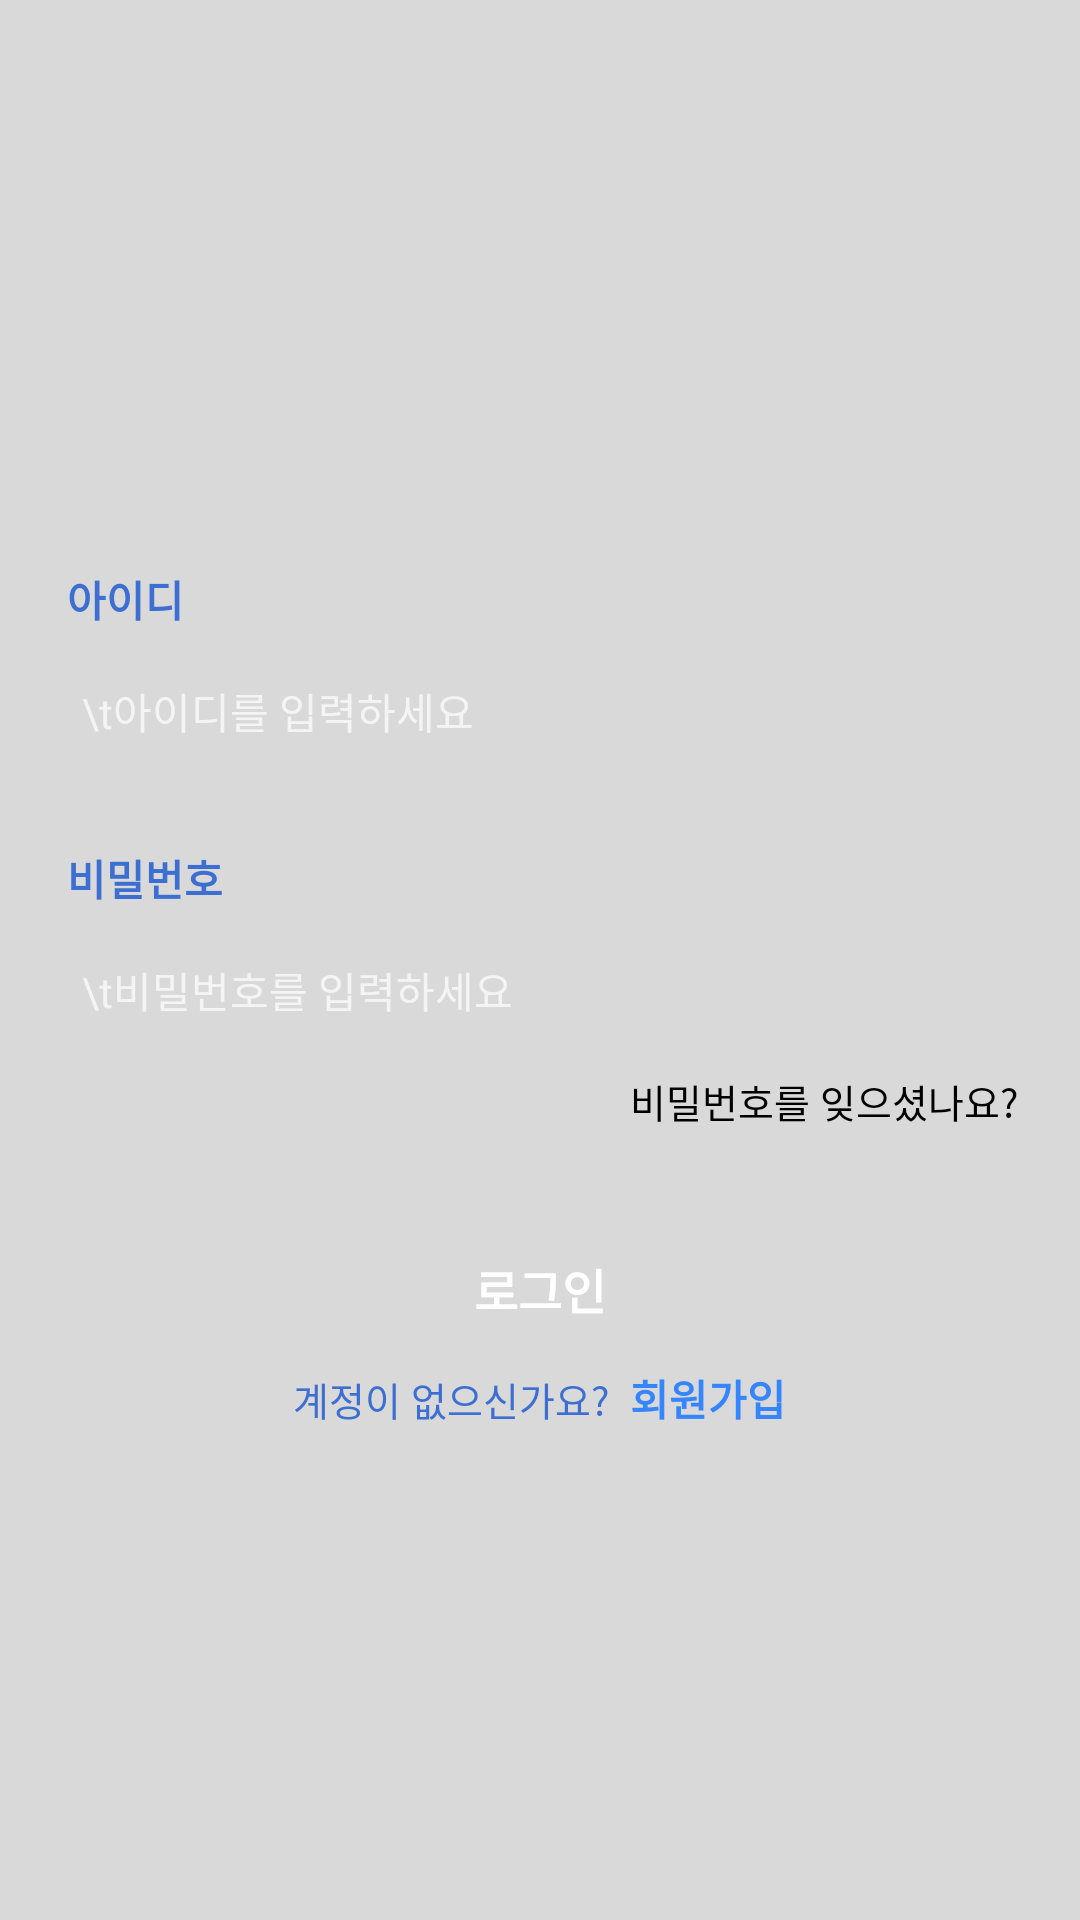

Produce the Android XML layout that renders to this screen, including the resource entries it uses.
<!-- AndroidManifest.xml: application theme Theme.Design.NoActionBar -->
<!-- res/layout/fragment_login.xml -->
<?xml version="1.0" encoding="utf-8"?>
<LinearLayout
    xmlns:android="http://schemas.android.com/apk/res/android"
    xmlns:tools="http://schemas.android.com/tools"
    android:layout_width="match_parent"
    android:layout_height="match_parent"
    android:gravity="center"
    android:orientation="vertical"
    android:background="@color/transparent"
    tools:context=".fragments.LoginFragment">

    <LinearLayout
        android:layout_width="wrap_content"
        android:layout_height="wrap_content"
        android:layout_gravity="center"
        android:layout_marginTop="25dp"
        android:orientation="vertical">

        <LinearLayout
            android:layout_width="match_parent"
            android:layout_height="20dp"
            android:orientation="horizontal">

            <TextView
                android:id="@+id/text_email"
                android:layout_width="wrap_content"
                android:layout_height="wrap_content"
                android:layout_marginStart="10dp"
                android:text="아이디"
                android:textStyle="bold"
                android:textColor="@color/blue" />
        </LinearLayout>

        <EditText
            android:id="@+id/et_id"
            android:layout_width="335dp"
            android:layout_height="50dp"
            android:layout_marginTop="3dp"
            android:background="@drawable/bg_radius_white"
            android:padding="15dp"
            android:ems="10"
            android:inputType="text"
            android:hint="\t아이디를 입력하세요"
            android:textColor="#6A6A6A"
            android:textSize="14sp" />
    </LinearLayout>

    <LinearLayout
        android:layout_width="wrap_content"
        android:layout_height="wrap_content"
        android:layout_gravity="center"
        android:layout_marginTop="20dp"
        android:orientation="vertical">

        <LinearLayout
            android:layout_width="match_parent"
            android:layout_height="20dp"
            android:orientation="horizontal">

            <TextView
                android:id="@+id/text_pw"
                android:layout_width="wrap_content"
                android:layout_height="wrap_content"
                android:layout_marginStart="10dp"
                android:text="비밀번호"
                android:textStyle="bold"
                android:textColor="@color/blue" />


        </LinearLayout>

        <EditText
            android:id="@+id/et_pw"
            android:layout_width="335dp"
            android:layout_height="50dp"
            android:layout_marginTop="3dp"
            android:background="@drawable/bg_radius_white"
            android:padding="15dp"
            android:ems="10"
            android:inputType="textPassword"
            android:hint="\t비밀번호를 입력하세요"
            android:textColor="#6A6A6A"
            android:textSize="14sp" />

        <TextView
            android:id="@+id/tv_forgetPw"
            android:layout_width="wrap_content"
            android:layout_height="wrap_content"
            android:layout_gravity="right"
            android:layout_marginTop="2dp"
            android:layout_marginEnd="8dp"
            android:text="비밀번호를 잊으셨나요?"
            android:textColor="#000000"
            android:textSize="13sp" />
    </LinearLayout>

    <LinearLayout
        android:layout_width="wrap_content"
        android:layout_height="wrap_content"
        android:layout_gravity="center"
        android:layout_marginTop="30dp"
        android:orientation="vertical">

        <Button
            android:id="@+id/btn_login"
            android:layout_width="190dp"
            android:layout_height="46dp"
            android:background="@drawable/bg_radius_white"
            android:text="로그인"
            android:textSize="16sp"
            android:textStyle="bold" />
    </LinearLayout>

    <LinearLayout
        android:layout_width="wrap_content"
        android:layout_height="20dp"
        android:layout_marginTop="3dp"
        android:layout_gravity="center"
        android:orientation="horizontal">

        <TextView
            android:layout_width="wrap_content"
            android:layout_height="wrap_content"
            android:text="계정이 없으신가요?"
            android:textColor="@color/blue"
            android:textSize="13sp" />

        <TextView
            android:id="@+id/tv_goToSignup"
            android:layout_width="wrap_content"
            android:layout_height="wrap_content"
            android:layout_marginLeft="7dp"
            android:text="회원가입"
            android:textColor="#3585FF"
            android:textSize="14sp"
            android:textStyle="bold" />
    </LinearLayout>
</LinearLayout>
<!-- resources referenced by this layout -->
<resources>
  <color name="blue">#3C6FD1</color>
  <color name="transparent">#D9D9D9</color>
</resources>
